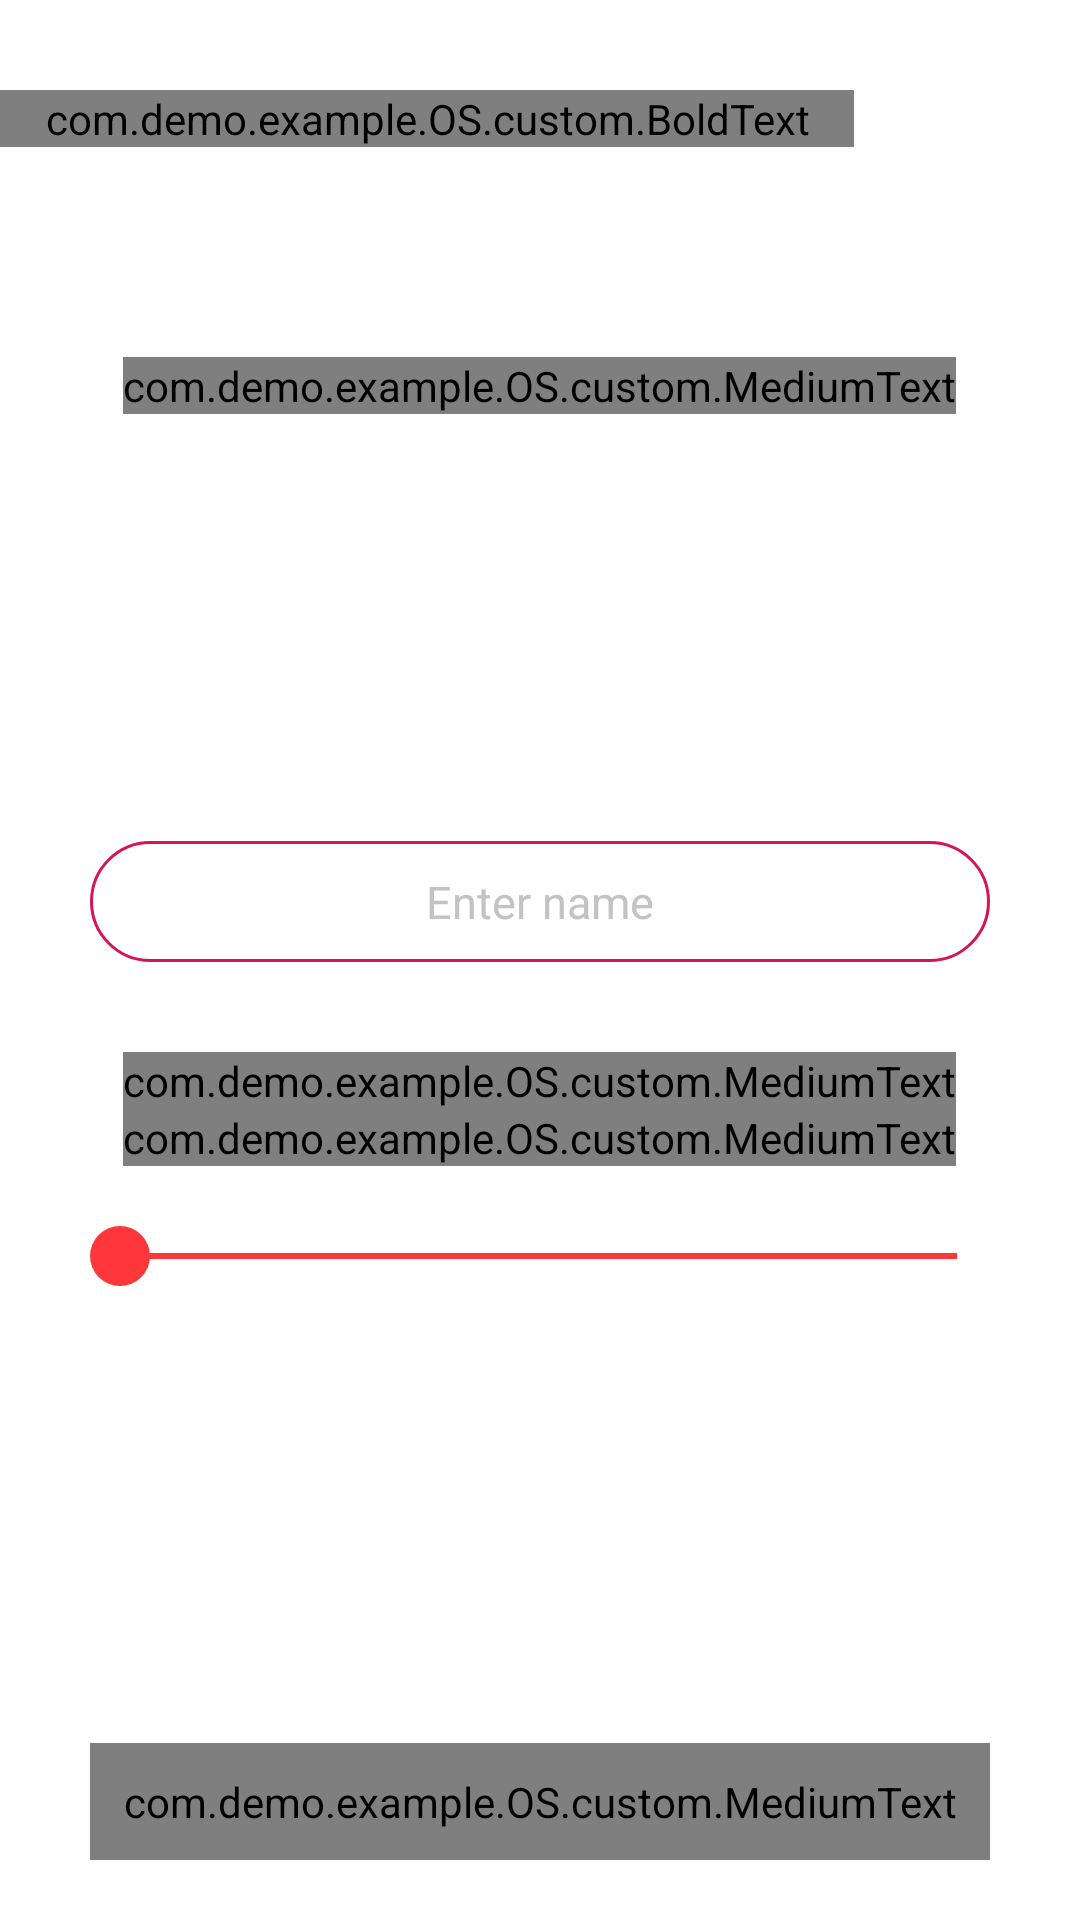

Reconstruct the res/layout file that produces this screen, plus the resources it refers to.
<!-- AndroidManifest.xml: application theme AppTheme -->
<!-- res/layout/activity_setting_fake.xml -->
<?xml version="1.0" encoding="utf-8"?>

<LinearLayout xmlns:android="http://schemas.android.com/apk/res/android"
    android:id="@+id/rl_main"
    android:layout_width="match_parent"
    android:layout_height="match_parent"
    android:background="#fff"
    android:orientation="vertical">

    <com.demo.example.OS.custom.BoldText
        android:id="@+id/tv_title_lag"
        android:layout_width="wrap_content"
        android:layout_height="wrap_content"
        android:layout_marginTop="30dp"
        android:layout_marginBottom="70dp"
        android:paddingStart="@dimen/margin_contact"
        android:paddingEnd="@dimen/margin_contact"
        android:text="@string/fake"
        android:textColor="#000"
        android:textSize="24sp" />

    <com.demo.example.OS.custom.MediumText
        android:id="@+id/tv_content"
        android:layout_width="wrap_content"
        android:layout_height="wrap_content"
        android:layout_gravity="center_horizontal"
        android:layout_marginLeft="30dp"
        android:layout_marginRight="30dp"
        android:gravity="center_horizontal"
        android:text="@string/fake_content"
        android:textColor="#000"
        android:textSize="13sp" />

    <View
        android:layout_width="match_parent"
        android:layout_height="0dp"
        android:layout_weight="1" />

    <EditText
        android:id="@+id/edt_name"
        android:layout_width="match_parent"
        android:layout_height="wrap_content"
        android:layout_marginLeft="30dp"
        android:layout_marginRight="30dp"
        android:layout_marginBottom="30dp"
        android:background="@drawable/sel_btn_error"
        android:gravity="center_horizontal"
        android:hint="@string/enter_name"
        android:padding="10dp"
        android:textColor="@color/c_red"
        android:textColorHint="@color/color_divider"
        android:textSize="15sp" />

    <com.demo.example.OS.custom.MediumText
        android:id="@+id/tv_delay"
        android:layout_width="wrap_content"
        android:layout_height="wrap_content"
        android:layout_gravity="center_horizontal"
        android:layout_marginLeft="30dp"
        android:layout_marginRight="30dp"
        android:gravity="center_horizontal"
        android:text="@string/tv_delay"
        android:textColor="#000"
        android:textSize="13sp" />

    <com.demo.example.OS.custom.MediumText
        android:id="@+id/tv_sec"
        android:layout_width="wrap_content"
        android:layout_height="wrap_content"
        android:layout_gravity="center_horizontal"
        android:layout_marginLeft="30dp"
        android:layout_marginRight="30dp"
        android:layout_marginBottom="@dimen/_10dp"
        android:gravity="center_horizontal"
        android:textColor="@color/c_red"
        android:textSize="15sp" />

    <SeekBar
        android:id="@+id/sb"
        android:layout_width="match_parent"
        android:layout_height="wrap_content"
        android:layout_marginLeft="30dp"
        android:layout_marginRight="30dp"
        android:max="60"
        android:padding="10dp"
        android:progressDrawable="@drawable/custom_seekbar"
        android:splitTrack="false"
        android:thumb="@drawable/custom_thumb" />

    <View
        android:layout_width="match_parent"
        android:layout_height="0dp"
        android:layout_weight="1" />

    <com.demo.example.OS.custom.MediumText
        android:id="@+id/tv_done"
        android:layout_width="match_parent"
        android:layout_height="wrap_content"
        android:layout_marginLeft="30dp"
        android:layout_marginRight="30dp"
        android:layout_marginBottom="20dp"
        android:background="@drawable/sel_btn_error"
        android:gravity="center_horizontal"
        android:onClick="onClickFake"
        android:padding="10dp"
        android:text="@string/done"
        android:textColor="@color/c_red"
        android:textSize="15sp" />


    <RelativeLayout
        android:id="@+id/bannerAd"
        android:layout_width="wrap_content"
        android:layout_height="wrap_content"
        android:layout_alignParentBottom="true"
        android:layout_centerHorizontal="true"
        android:layout_gravity="center" />


</LinearLayout>
<!-- resources referenced by this layout -->
<resources>
  <color name="c_red">#fe373a</color>
  <color name="color_divider">#c3c3c3</color>
  <dimen name="_10dp">10dp</dimen>
  <dimen name="margin_contact">15dp</dimen>
  <!-- drawable custom_seekbar (drawable) -->
  <?xml version="1.0" encoding="utf-8"?>
  
  <layer-list xmlns:android="http://schemas.android.com/apk/res/android">
      <item android:id="@android:id/background">
          <shape android:shape="line">
              <stroke android:width="2dp" android:color="@color/divider"/>
          </shape>
      </item>
      <item android:id="@android:id/progress">
          <shape android:shape="line">
              <stroke android:width="2dp" android:color="@color/c_red"/>
          </shape>
      </item>
  </layer-list>
  <!-- drawable custom_thumb (drawable) -->
  <?xml version="1.0" encoding="utf-8"?>
  
  <shape xmlns:android="http://schemas.android.com/apk/res/android" android:shape="oval">
      <solid android:color="@color/c_red"/>
      <size android:height="20dp" android:width="20dp"/>
  </shape>
  <!-- drawable sel_btn_error (drawable) -->
  <?xml version="1.0" encoding="utf-8"?>
  
  <selector xmlns:android="http://schemas.android.com/apk/res/android">
      <item android:state_pressed="false">
          <shape android:shape="rectangle">
              <corners android:radius="30dp"/>
              <stroke android:width="1dp" android:color="#d41558"/>
          </shape>
      </item>
      <item android:state_pressed="true">
          <shape android:shape="rectangle">
              <corners android:radius="30dp"/>
              <stroke android:width="1dp" android:color="#d41558"/>
              <solid android:color="#19d41558"/>
          </shape>
      </item>
  </selector>
  <string name="done">Done</string>
  <string name="enter_name">Enter name</string>
  <string name="fake">Fake call</string>
  <string name="fake_content">FakeCall is a useful tool when you want to get rid of someone. When you feel uncomfortably - pretend that someone is calling to you! You can set up a fake call and receive it as a real one</string>
  <string name="tv_delay">The fake call will appear after:</string>
  <style name="AppTheme" parent="@style/Theme.AppCompat.Light.NoActionBar">
          <item name="android:windowLightStatusBar">true</item>
          <item name="colorAccent">@color/colorAccent</item>
          <item name="colorPrimary">@color/colorPrimary</item>
          <item name="colorPrimaryDark">@color/colorPrimaryDark</item>
      </style>
  <color name="divider">#e6e6e6</color>
  <color name="colorAccent">#939393</color>
  <color name="colorPrimary">#ffffff</color>
  <color name="colorPrimaryDark">#ffffff</color>
</resources>
